Run: headless pygame with SDL's dummy video driver; simulated clock (each Clock.tick advances the game by its frame time, no real sleeping); random seed 0; keys injected as events and as key.get_pressed() state; no mouse input.
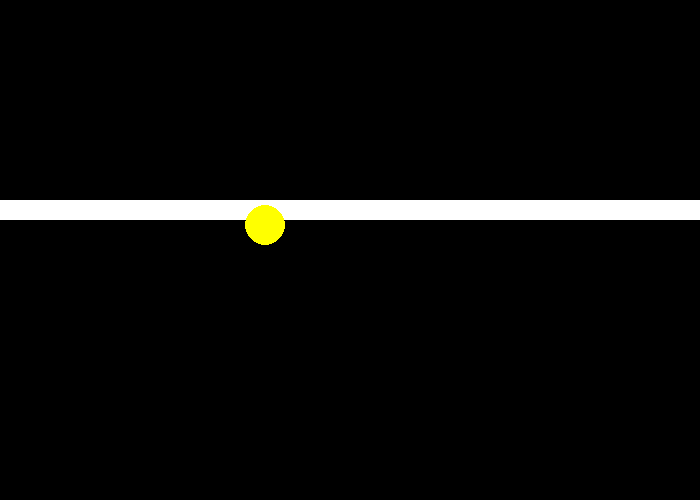
Frame 1 of 4 · flips 1–60 · no input
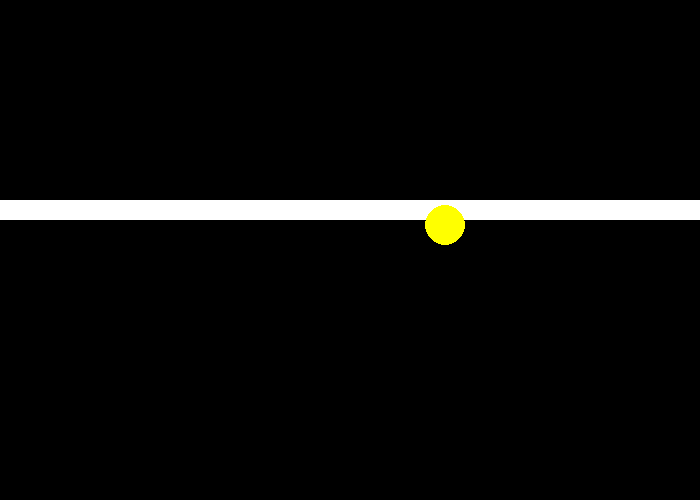
Frame 2 of 4 · flips 61–180 · tapped SPACE, RETURN · held RIGHT (→), D
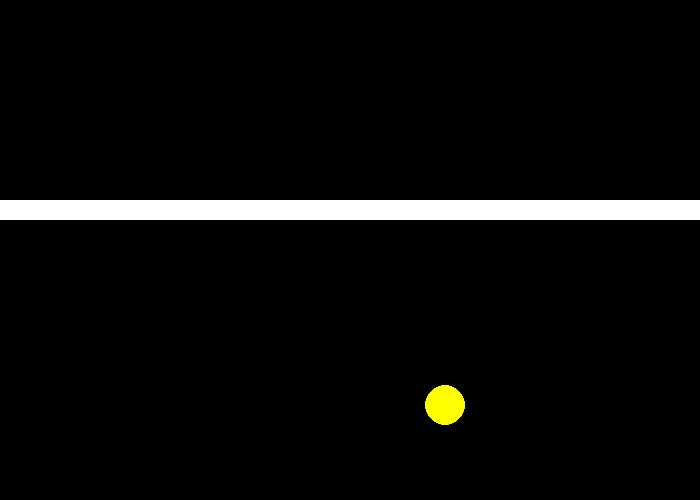
Frame 3 of 4 · flips 181–300 · held DOWN (↓), S
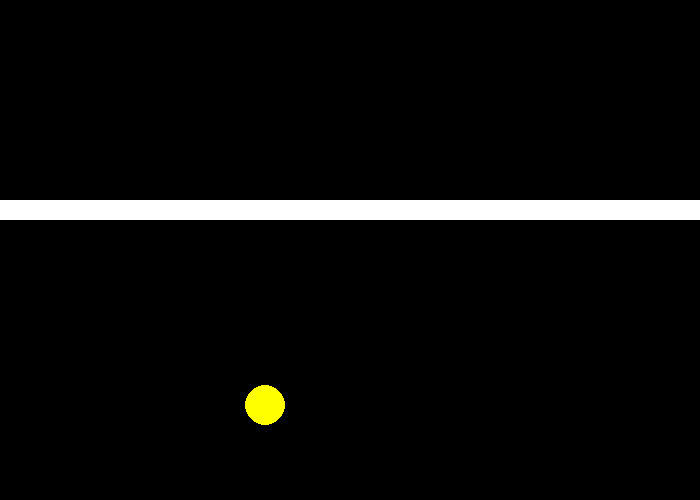
Frame 4 of 4 · flips 301–420 · held LEFT (←), A, UP (↑), W

The pygame program that drew these frames:

import pygame
from pygame.locals import *
pygame.init()
BLACK    = (   0,   0,   0)
WHITE    = ( 255, 255, 255)
GREEN    = (   0, 255,   0)
RED      = ( 153,   0,   0)
BLUE    =   (0,   0, 255)
YELLOW = (255, 255, 0)
BROWN = (102, 51, 0)
#Creating Classes
#Creating PACMAN class
clock = pygame.time.Clock()
size = (700, 500)
screen = pygame.display.set_mode(size)
class pac_man(pygame.sprite.Sprite):
    def __init__(self, s_width, s_length, s_radius):
        super().__init__()
        self.image = pygame.Surface([s_width,s_length])
        self.image.fill(YELLOW)
        self.rect = self.image.get_rect()
        self.x = 350
        self.y = 450
        self.radius = s_radius
        self.direction = "E"
    def update(self):
        keys = pygame.key.get_pressed()
        if keys[pygame.K_a]:
                self.direction = "W"
        elif keys[pygame.K_d]:
                self.direction = "E"
        elif keys[pygame.K_w]:
                self.direction = "N"
        elif keys[pygame.K_s]:
                self.direction = "S"
        if self.direction == "W":
                self.rect.x -= 3
                self.x -= 3
        elif self.direction == "N":
                self.rect.y -= 3
                self.y -= 3
        elif self.direction == "E":
                self.rect.x += 3
                self.x += 3
        elif self.direction == "S":
                self.rect.y += 3
                self.y += 3
        pygame.draw.circle(screen, YELLOW, (self.x // 2, self.y // 2), self.radius)
    #end procedure
#end class
class Block(pygame.sprite.Sprite):
    def __init__(self,x_cord,y_cord):
        super().__init__()
        self.image = pygame.Surface([20,20])
        self.image.fill(WHITE)
        self.rect = self.image.get_rect()
        self.rect.x = x_cord
        self.rect.y = y_cord


#Variables
done = False
all_sprites_list = pygame.sprite.Group()
player_list = pygame.sprite.Group()
player = pac_man(20,20,20)    
player_list.add(player)
all_sprites_list.add(player)
wall_list = pygame.sprite.Group()   
for _ in range(35):
    wall_segment = Block(20*_,200)
    wall_list.add(wall_segment)
all_sprites_list.add(wall_list)


#end class
while not done:
    # --- Main event loop
    for event in pygame.event.get(): # User did something
        if event.type == pygame.QUIT: # If user clicked close
            done = True # Flag that we are done so we exit this loop
        collisions = pygame.sprite.spritecollide(player, wall_list, False)
        if collisions:
                player.direction = "stop"


            
            
    #Drawing objects on screen       
    screen.fill(BLACK)  
    wall_list.draw(screen)
    all_sprites_list.update() 
    pygame.display.flip()   
    clock.tick(60)  
pygame.quit
